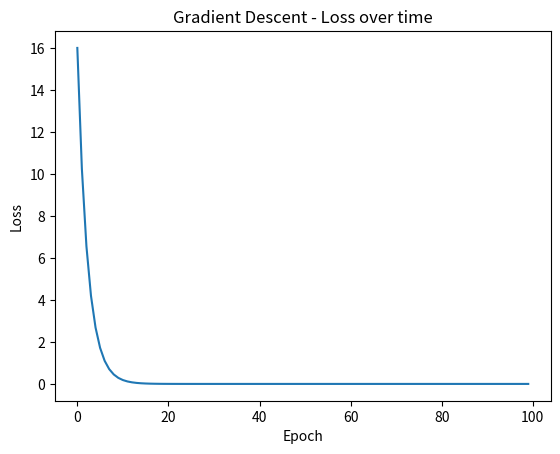

This chart was generated by the following Python code:
import numpy as np
import matplotlib.pyplot as plt

theta = 0.0
learning_rate = 0.9
epochs = 100

def loss(theta):
    return (theta - 5) ** 2

def gradient(theta):
    return 2 * (theta -5) # derivative of (theta -5)**2 is 2*(theta-5)


for epoch in range(epochs):
    grad = gradient(theta)
    theta = (theta-learning_rate*grad)
    print(f"Epoch{epoch+1}: theta = {theta:.4f}, loss = {loss(theta):.4f}")

    if abs(grad) < 0.001:
        print (f"Converged at epoch {epoch+1}")
        break

thetas = []
losses = []
theta = 0.0

for epoch in range(100):
    grad = gradient(theta)
    theta = theta - learning_rate * grad
    thetas.append(theta)
    losses.append(loss(theta))

plt.plot(losses)
plt.xlabel("Epoch")
plt.ylabel("Loss")
plt.title("Gradient Descent - Loss over time")
plt.show()
